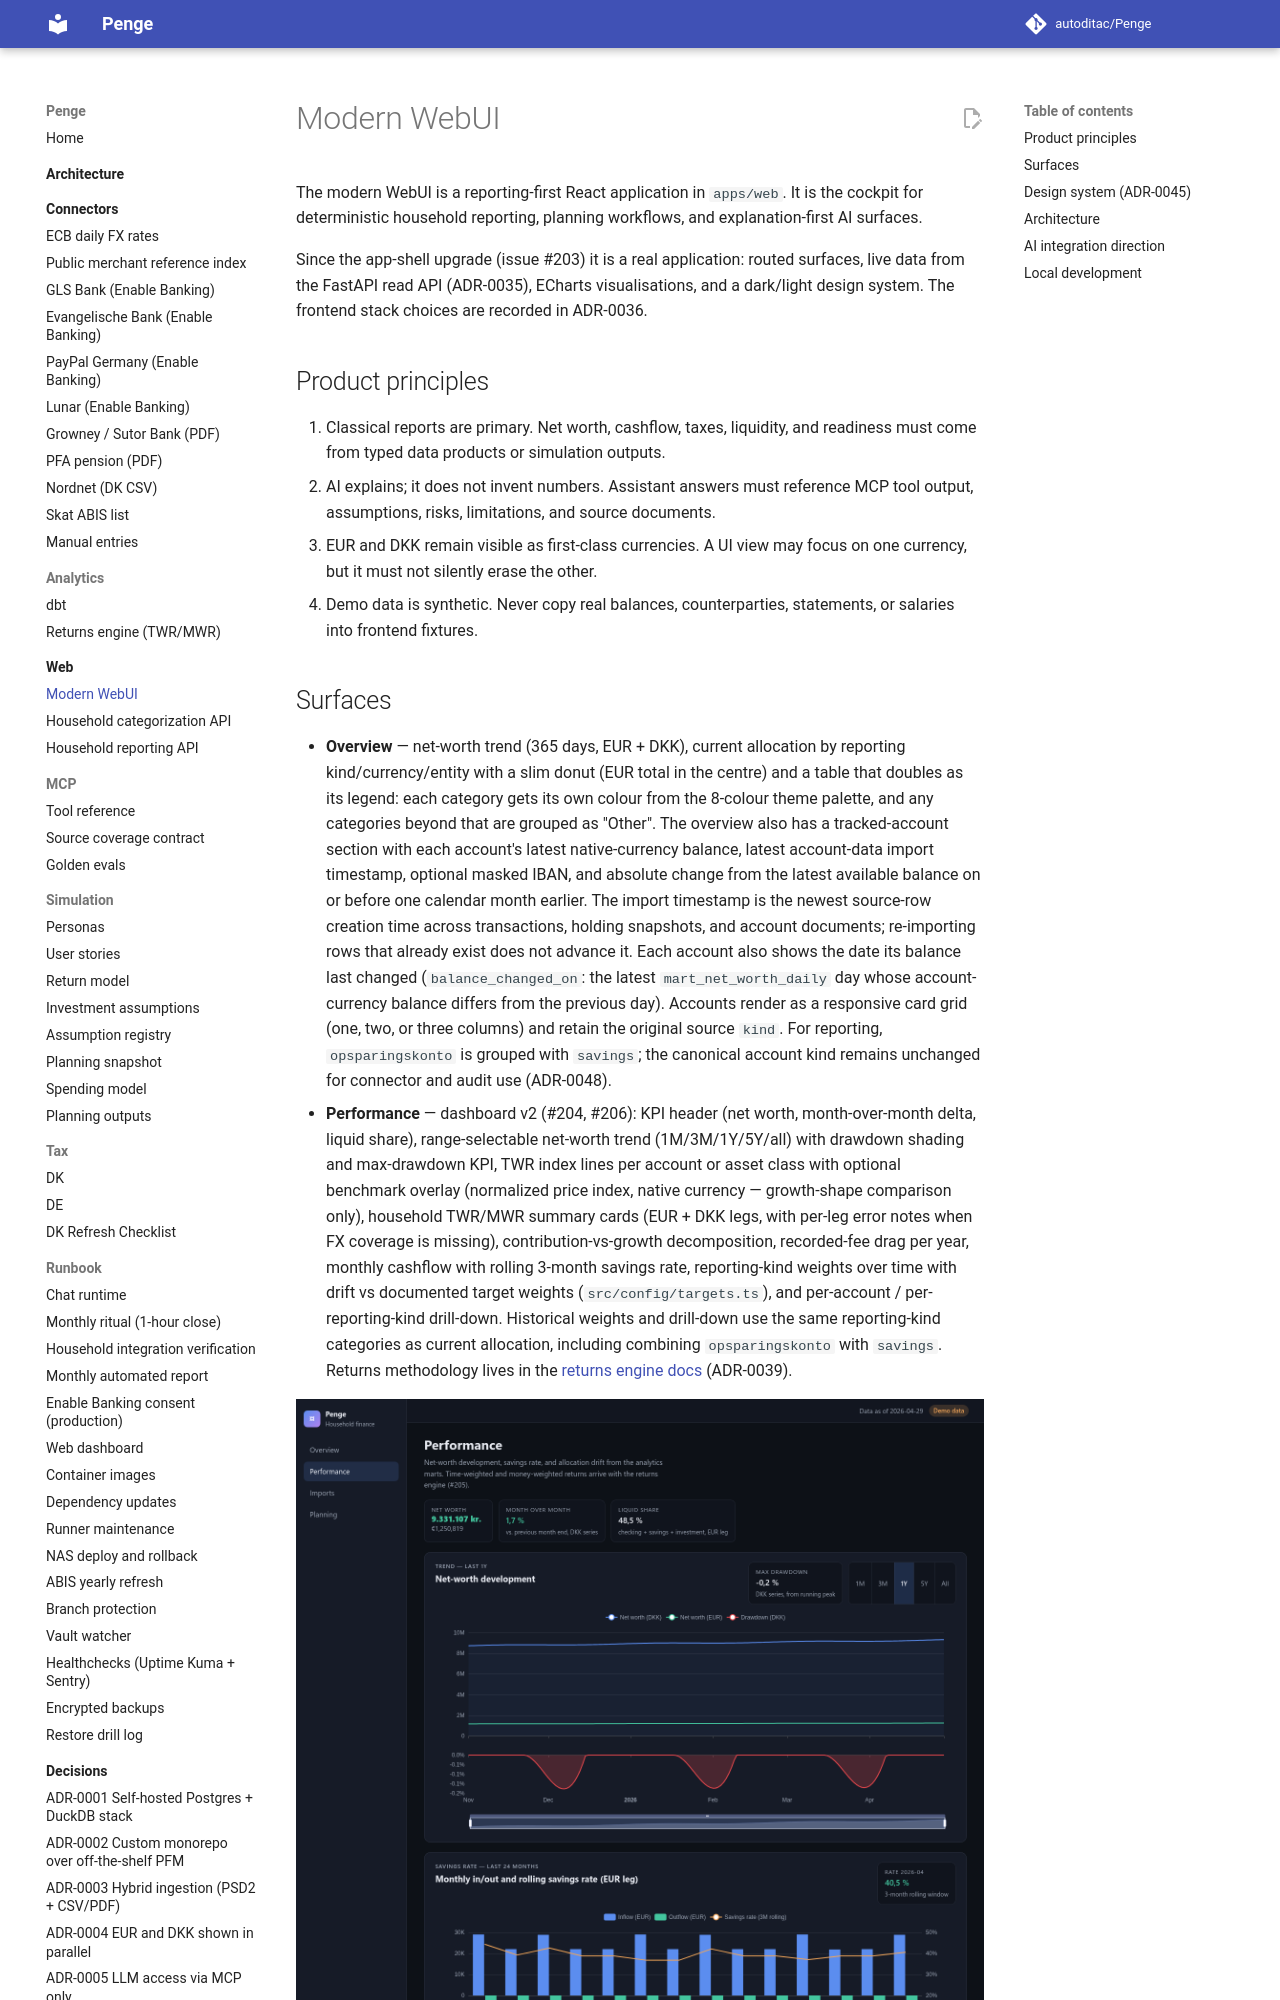

repository: autoditac/Penge · page: web/modern-webui/index.html · generator: mkdocs

# Modern WebUI

The modern WebUI is a reporting-first React application in `apps/web`.
It is the cockpit for deterministic household reporting, planning workflows,
and explanation-first AI surfaces.

Since the app-shell upgrade (issue #203) it is a real application: routed
surfaces, live data from the FastAPI read API (ADR-0035), ECharts
visualisations, and a dark/light design system. The frontend stack choices
are recorded in ADR-0036.

## Product principles

1. Classical reports are primary.
   Net worth, cashflow, taxes, liquidity, and readiness must come from typed
   data products or simulation outputs.
2. AI explains; it does not invent numbers.
   Assistant answers must reference MCP tool output, assumptions, risks,
   limitations, and source documents.
3. EUR and DKK remain visible as first-class currencies.
   A UI view may focus on one currency, but it must not silently erase the
   other.
4. Demo data is synthetic.
   Never copy real balances, counterparties, statements, or salaries into
   frontend fixtures.
